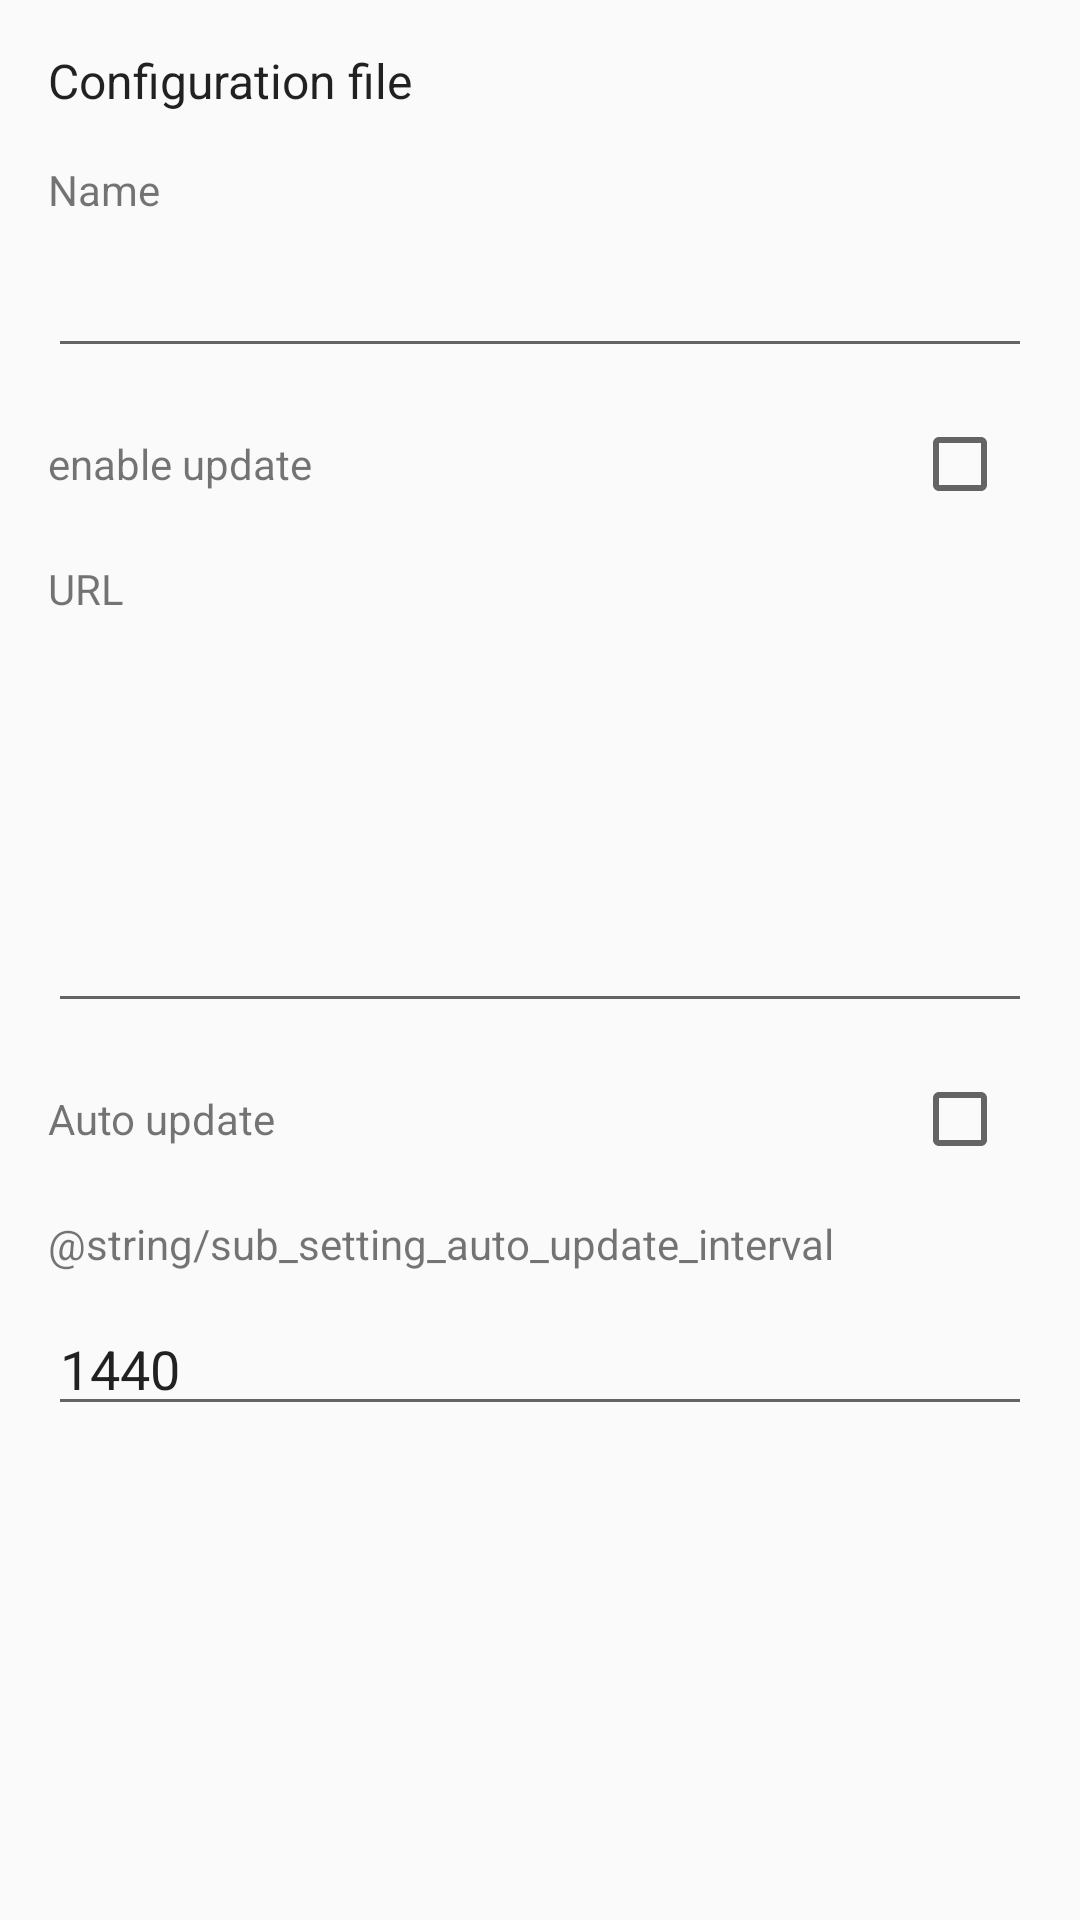

Write the Android layout XML for this screen, with the resource values it uses.
<!-- AndroidManifest.xml: application theme AppThemeDayNight -->
<!-- res/layout/activity_sub_edit.xml -->
<?xml version="1.0" encoding="utf-8"?>
<ScrollView xmlns:android="http://schemas.android.com/apk/res/android"
    xmlns:tools="http://schemas.android.com/tools"
    android:layout_width="match_parent"
    android:layout_height="match_parent"
    tools:context=".ui.ServerActivity">

    <LinearLayout
        android:layout_width="match_parent"
        android:layout_height="wrap_content"
        android:orientation="vertical">

        <LinearLayout
            android:layout_width="match_parent"
            android:layout_height="wrap_content"
            android:orientation="vertical"
            android:padding="@dimen/layout_margin_top_height">

            <LinearLayout
                android:layout_width="match_parent"
                android:layout_height="wrap_content"
                android:orientation="vertical">

                <TextView
                    android:layout_width="wrap_content"
                    android:layout_height="wrap_content"
                    android:text="@string/title_server"
                    android:textAppearance="@style/TextAppearance.AppCompat.Subhead" />
            </LinearLayout>

            <LinearLayout
                android:layout_width="match_parent"
                android:layout_height="wrap_content"
                android:layout_marginTop="@dimen/layout_margin_top_height"
                android:orientation="vertical">

                <TextView
                    android:layout_width="wrap_content"
                    android:layout_height="wrap_content"
                    android:text="@string/sub_setting_remarks" />

                <EditText
                    android:id="@+id/et_remarks"
                    android:layout_width="match_parent"
                    android:layout_height="@dimen/edit_height"
                    android:inputType="text" />

            </LinearLayout>

            <LinearLayout
                android:layout_width="match_parent"
                android:layout_height="wrap_content"
                android:layout_marginTop="@dimen/layout_margin_top_height"
                android:orientation="horizontal">

                <TextView
                    android:layout_width="wrap_content"
                    android:layout_height="wrap_content"
                    android:layout_weight="1.0"
                    android:text="@string/sub_setting_enable" />


                <androidx.appcompat.widget.AppCompatCheckBox
                    android:id="@+id/chk_enable"
                    android:layout_width="wrap_content"
                    android:layout_height="wrap_content"
                    android:paddingStart="2dp"
                    android:paddingEnd="6dp" />

            </LinearLayout>

            <LinearLayout
                android:layout_width="match_parent"
                android:layout_height="wrap_content"
                android:layout_marginTop="@dimen/layout_margin_top_height"
                android:orientation="vertical">

                <TextView
                    android:layout_width="match_parent"
                    android:layout_height="wrap_content"
                    android:text="@string/sub_setting_url" />


                <EditText
                    android:id="@+id/et_url"
                    android:layout_width="match_parent"
                    android:layout_height="wrap_content"
                    android:layout_marginTop="10dp"
                    android:gravity="top"
                    android:inputType="textMultiLine"
                    android:maxLines="10"
                    android:minLines="5"
                    android:scrollbars="vertical" />

            </LinearLayout>

            <LinearLayout
                android:layout_width="match_parent"
                android:layout_height="wrap_content"
                android:layout_marginTop="@dimen/layout_margin_top_height"
                android:orientation="horizontal">

                <TextView
                    android:layout_width="0dp"
                    android:layout_height="wrap_content"
                    android:layout_weight="1.0"
                    android:text="@string/sub_auto_update" />


                <androidx.appcompat.widget.AppCompatCheckBox
                    android:id="@+id/auto_update_check"
                    android:layout_width="wrap_content"
                    android:layout_height="wrap_content"
                    android:paddingStart="2dp"
                    android:paddingEnd="6dp" />

            </LinearLayout>

            <LinearLayout
                android:id="@+id/interval_section"
                android:layout_width="match_parent"
                android:layout_height="wrap_content"
                android:layout_marginTop="@dimen/layout_margin_top_height"
                android:orientation="vertical">

                <TextView
                    android:layout_width="match_parent"
                    android:layout_height="wrap_content"
                    android:text="@string/sub_setting_auto_update_interval" />


                <EditText
                    android:id="@+id/update_interval"
                    android:layout_width="match_parent"
                    android:layout_height="wrap_content"
                    android:layout_marginTop="10dp"
                    android:gravity="top"
                    android:text="1440"
                    android:inputType="number"
                    android:maxLines="1" />

            </LinearLayout>

        </LinearLayout>



        <LinearLayout
            android:layout_width="match_parent"
            android:layout_height="wrap_content"
            android:layout_marginBottom="@dimen/layout_margin_top_height"
            android:layout_marginTop="@dimen/layout_margin_top_height"
            android:orientation="vertical" />

    </LinearLayout>
</ScrollView>
<!-- resources referenced by this layout -->
<resources>
  <dimen name="edit_height">50dp</dimen>
  <dimen name="layout_margin_top_height">16dp</dimen>
  <string name="sub_auto_update">Auto update</string>
  <string name="sub_setting_enable">enable update</string>
  <string name="sub_setting_remarks">Name</string>
  <string name="sub_setting_url">URL</string>
  <string name="title_server">Configuration file</string>
  <style name="AppThemeDayNight" parent="Theme.AppCompat.DayNight.DarkActionBar">
          <item name="colorPrimary">@color/colorPrimary</item>
          <item name="colorPrimaryDark">@color/colorPrimaryDark</item>
          <item name="colorAccent">@color/colorAccent</item>
          <item name="colorMainBg">@color/colorBg</item>
          <item name="colorMainText">@color/colorText</item>
          <item name="android:statusBarColor">@color/colorPrimary</item>
          <item name="android:navigationBarColor">@color/colorPrimary</item>
      </style>
  <color name="colorPrimary">#2B2B2B</color>
  <color name="colorPrimaryDark">#161616</color>
  <color name="colorAccent">#D81B60</color>
  <color name="colorBg">#FFFFFF</color>
  <color name="colorText">#000000</color>
</resources>
